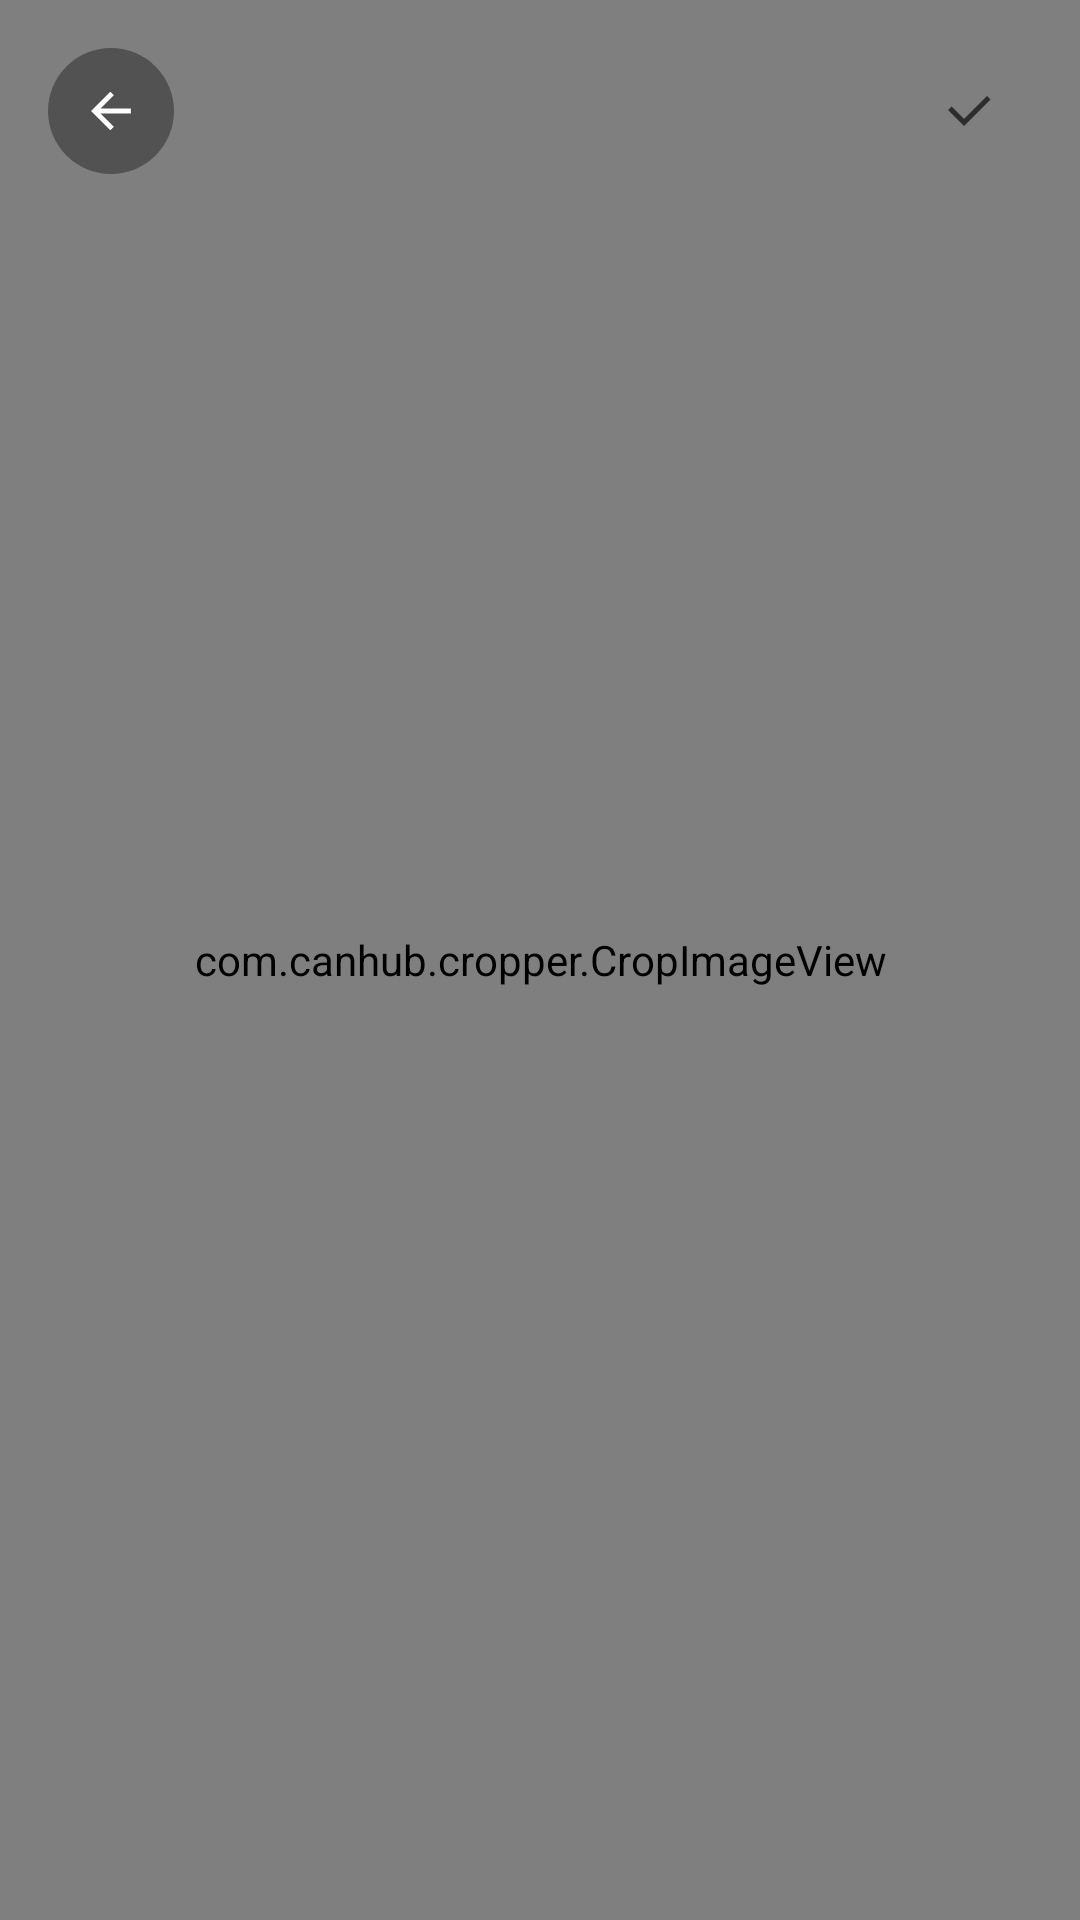

Layout XML and referenced resources for this Android screen:
<!-- AndroidManifest.xml: activity theme Theme.PhotoEditor -->
<!-- res/layout/activity_photo_cropper.xml -->
<?xml version="1.0" encoding="utf-8"?>
<RelativeLayout xmlns:android="http://schemas.android.com/apk/res/android"
    xmlns:tools="http://schemas.android.com/tools"
    android:id="@+id/parent"
    android:layout_width="match_parent"
    android:layout_height="match_parent"
    android:background="@color/background"
    android:fitsSystemWindows="true"
    tools:context="com.example.photoeditor.PhotoCropperActivity">

    <RelativeLayout
        android:layout_width="match_parent"
        android:layout_height="match_parent"
        android:background="@color/background"
        android:gravity="center">

        <com.canhub.cropper.CropImageView
            android:id="@+id/crop_image_view"
            android:layout_width="match_parent"
            android:layout_height="match_parent" />

        <LinearLayout
            android:layout_width="fill_parent"
            android:layout_height="wrap_content"
            android:orientation="horizontal"
            android:padding="16dp">

            <ImageButton
                android:id="@+id/close_button"
                android:layout_width="42dp"
                android:layout_height="42dp"
                android:background="@drawable/round"
                android:foreground="?attr/selectableItemBackground"
                android:src="@drawable/ic_arrow_left"
                android:contentDescription="@string/cancel" />

            <Space
                android:layout_width="0dp"
                android:layout_height="wrap_content"
                android:layout_weight="1" />

            <ImageButton
                android:id="@+id/apply_button"
                android:layout_width="42dp"
                android:layout_height="42dp"
                android:background="@drawable/round_invert"
                android:foreground="?attr/selectableItemBackground"
                android:src="@drawable/ic_check"
                android:contentDescription="@string/apply" />
        </LinearLayout>
    </RelativeLayout>
</RelativeLayout>
<!-- resources referenced by this layout -->
<resources>
  <color name="background">#FF151515</color>
  <!-- drawable ic_arrow_left: png bitmap (drawable-hdpi, 554 bytes) -->
  <!-- drawable ic_check: png bitmap (drawable-hdpi, 625 bytes) -->
  <!-- drawable round (drawable) -->
  <?xml version="1.0" encoding="utf-8"?>
  <shape xmlns:android="http://schemas.android.com/apk/res/android"
      android:shape="oval">
      <solid
          android:color="@color/greyscale70"/>
  </shape>
  <string name="apply">Apply</string>
  <string name="cancel">Cancel</string>
  <style name="Theme.PhotoEditor" parent="Base.Theme.PhotoEditor" />
  <color name="greyscale70">#FF525252</color>
  <style name="Base.Theme.PhotoEditor" parent="Theme.Material3.DayNight.NoActionBar">
          
          
      </style>
</resources>
